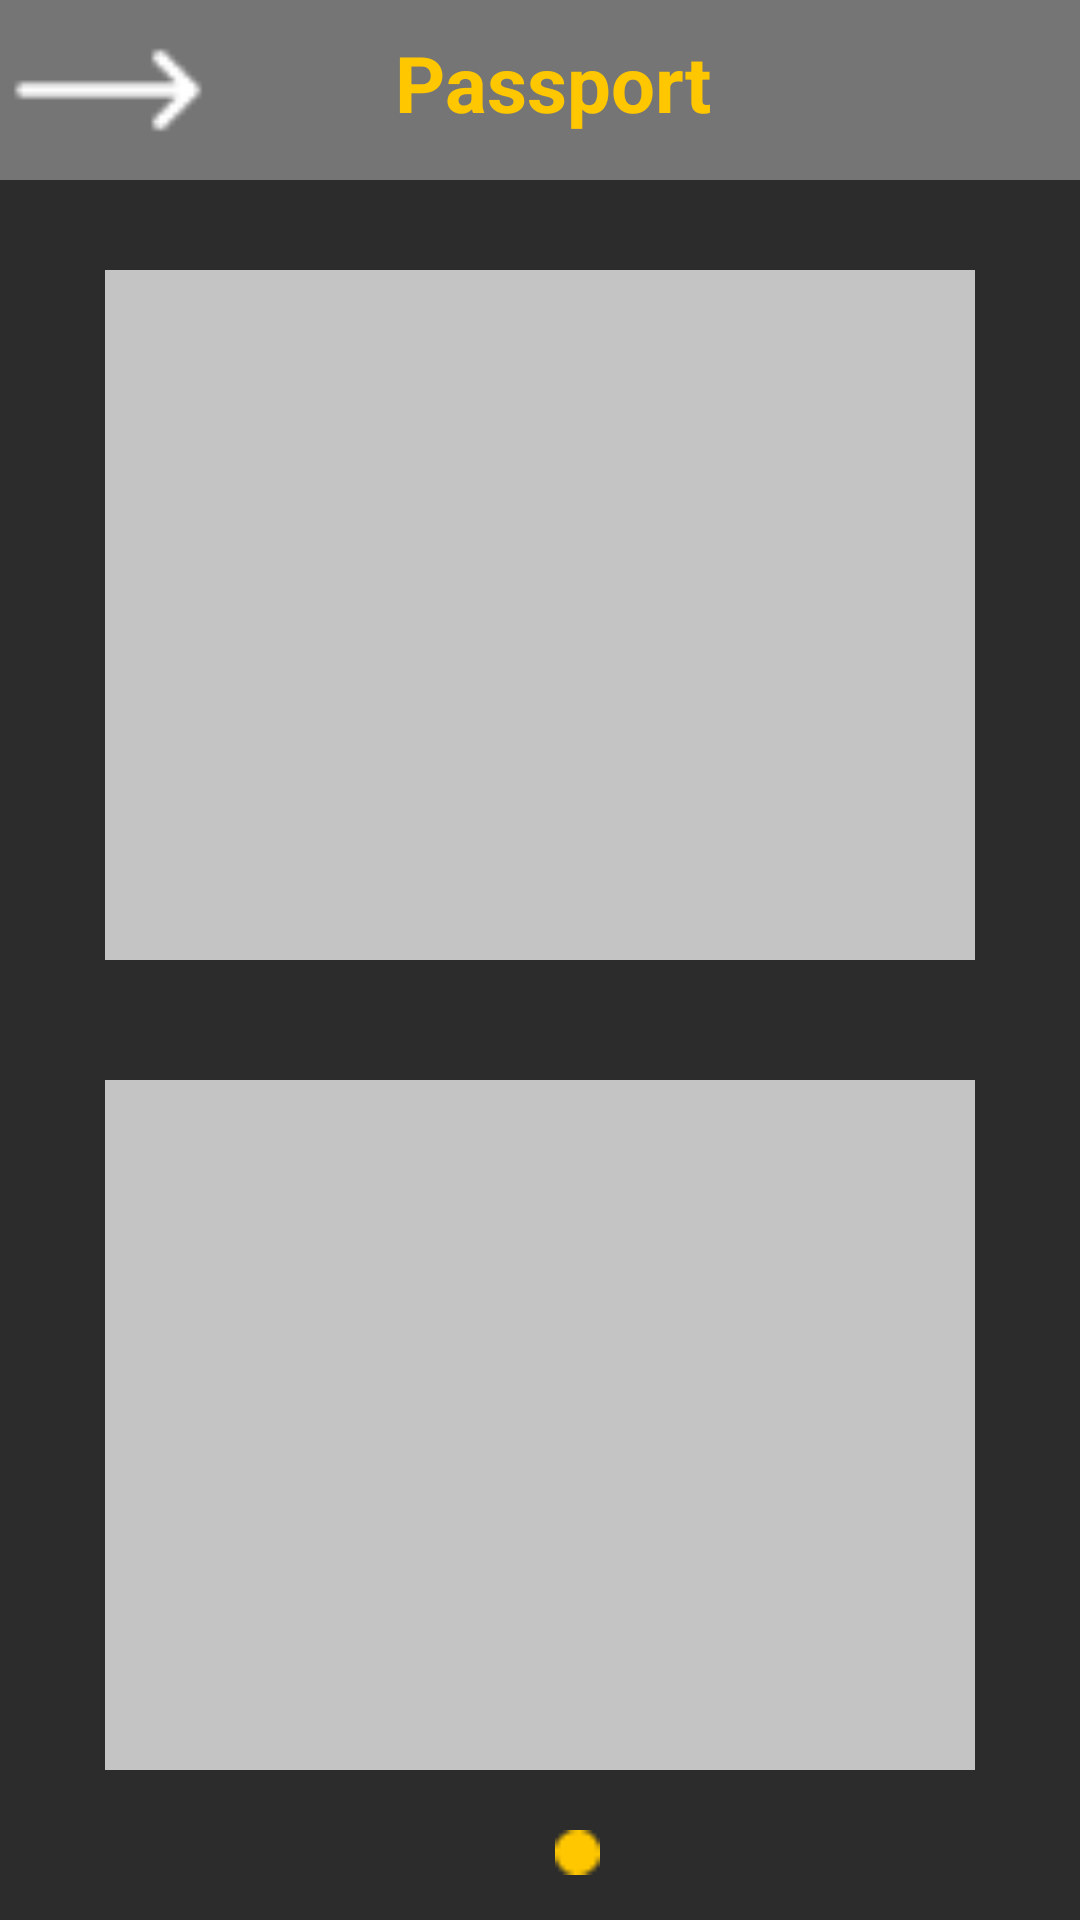

Here is an Android app screen rendered from its layout file. Give the layout XML and the strings, colors and styles it references.
<!-- AndroidManifest.xml: application theme AppTheme -->
<!-- res/layout/activity_second_passport_pattern.xml -->
<?xml version="1.0" encoding="utf-8"?>
<androidx.constraintlayout.widget.ConstraintLayout xmlns:android="http://schemas.android.com/apk/res/android"
    xmlns:app="http://schemas.android.com/apk/res-auto"
    xmlns:tools="http://schemas.android.com/tools"
    android:layout_width="match_parent"
    android:layout_height="match_parent"
    tools:context=".SecondPassportPatternActivity">

    <androidx.constraintlayout.widget.ConstraintLayout
        android:id="@+id/top_panel"
        android:layout_width="match_parent"
        android:layout_height="60dp"
        android:background="#757575"
        android:orientation="horizontal"
        app:layout_constraintStart_toStartOf="parent"
        app:layout_constraintTop_toTopOf="parent">

        <ImageView
            android:id="@+id/menubar_Back"
            android:layout_width="50dp"
            android:layout_height="50dp"
            android:layout_margin="11dp"
            android:src="@drawable/left_arrow"
            android:rotation="180"
            android:scaleY="1.3"
            android:scaleX="1.3"
            android:onClick="goBackMainPageClick"
            app:layout_constraintBottom_toBottomOf="parent"
            app:layout_constraintRight_toLeftOf="@id/passport_txt"
            app:layout_constraintStart_toStartOf="parent"
            app:layout_constraintTop_toTopOf="parent" />

        <TextView
            android:id="@+id/passport_txt"
            android:layout_width="wrap_content"
            android:layout_height="wrap_content"
            android:layout_gravity="center"
            android:layout_marginBottom="5dp"
            android:text="Passport"
            android:textColor="#FFC700"
            android:textIsSelectable="false"
            android:textSize="26dp"
            android:textStyle="bold"
            app:layout_constraintBottom_toBottomOf="parent"
            app:layout_constraintEnd_toStartOf="@id/menubar_options"
            app:layout_constraintStart_toEndOf="@+id/menubar_Back"
            app:layout_constraintTop_toTopOf="parent" />

        <ImageView
            android:id="@+id/menubar_options"
            android:layout_width="45dp"
            android:layout_height="45dp"
            android:layout_margin="7dp"
            android:src="@drawable/ic_more_btn"
            android:scaleY="1.3"
            android:scaleX="1.3"
            app:layout_constraintBottom_toBottomOf="parent"
            app:layout_constraintEnd_toEndOf="parent"
            app:layout_constraintLeft_toLeftOf="@id/passport_txt"
            app:layout_constraintTop_toTopOf="parent" />

    </androidx.constraintlayout.widget.ConstraintLayout>

    <androidx.constraintlayout.widget.ConstraintLayout
        android:id="@+id/main_panel"
        android:layout_marginTop="60dp"
        android:layout_width="match_parent"
        android:layout_height="match_parent"
        android:background="#2C2C2C"
        android:orientation="horizontal"
        app:layout_constraintStart_toStartOf="parent"
        app:layout_constraintTop_toTopOf="parent">

        <ImageView
            android:id="@+id/first_passport_photo"
            android:layout_width="match_parent"
            android:layout_height="230dp"
            android:background="#C4C4C4"
            android:layout_marginRight="35dp"
            android:layout_marginLeft="35dp"
            android:layout_marginTop="30dp"
            app:layout_constraintStart_toStartOf="parent"
            app:layout_constraintEnd_toEndOf="parent"
            app:layout_constraintTop_toTopOf="parent"/>

        <ImageView
            android:id="@+id/second_passport_photo"
            android:layout_width="match_parent"
            android:layout_height="230dp"
            android:background="#C4C4C4"
            android:layout_marginRight="35dp"
            android:layout_marginLeft="35dp"
            android:layout_marginTop="300dp"
            app:layout_constraintStart_toStartOf="parent"
            app:layout_constraintEnd_toEndOf="parent"
            app:layout_constraintTop_toTopOf="parent"/>

        <ImageView
            android:id="@+id/inactive_page_image"
            android:layout_width="15dp"
            android:layout_height="15dp"
            android:layout_marginBottom="15dp"
            android:layout_marginLeft="300dp"
            android:layout_marginRight="5dp"
            android:onClick="goBackMainPagePassportPatternClick"
            android:src="@drawable/inactive_page_circle"
            app:layout_constraintBottom_toBottomOf="parent"
            app:layout_constraintEnd_toStartOf="@id/active_page_image"
            app:layout_constraintStart_toStartOf="parent" />

        <ImageView
            android:id="@+id/active_page_image"
            android:layout_width="15dp"
            android:layout_height="15dp"
            android:layout_marginBottom="15dp"
            android:layout_marginLeft="5dp"
            android:layout_marginRight="300dp"
            android:src="@drawable/active_page_circle"
            app:layout_constraintStart_toEndOf="@id/inactive_page_image"
            app:layout_constraintBottom_toBottomOf="parent"
            app:layout_constraintEnd_toEndOf="parent" />

    </androidx.constraintlayout.widget.ConstraintLayout>

</androidx.constraintlayout.widget.ConstraintLayout>
<!-- resources referenced by this layout -->
<resources>
  <!-- drawable active_page_circle: png bitmap (drawable, 247 bytes) -->
  <!-- drawable left_arrow: png bitmap (drawable, 327 bytes) -->
  <style name="AppTheme" parent="Theme.AppCompat.NoActionBar">
          
          <item name="android:windowContentTransitions">true</item>
          ...
      </style>
</resources>
